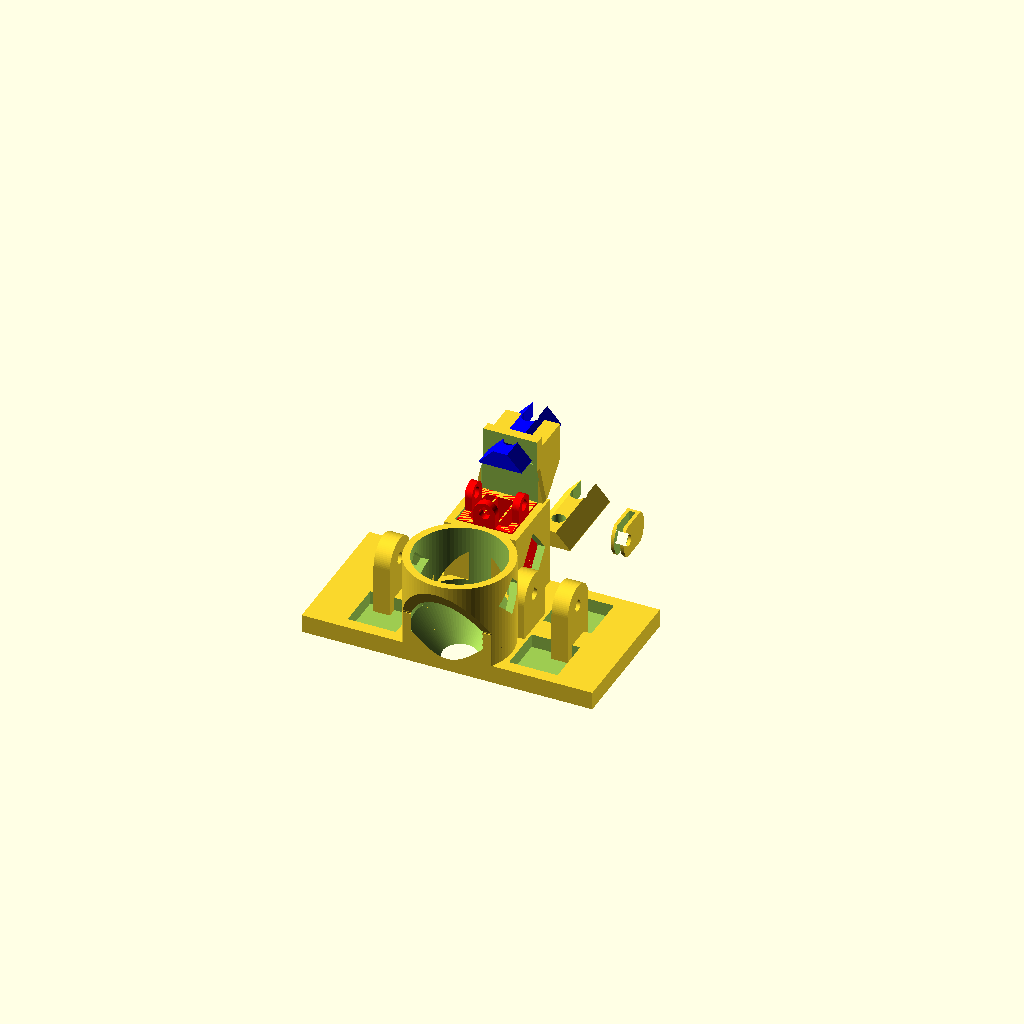
Cell 1: rendered with the file's own defaults.
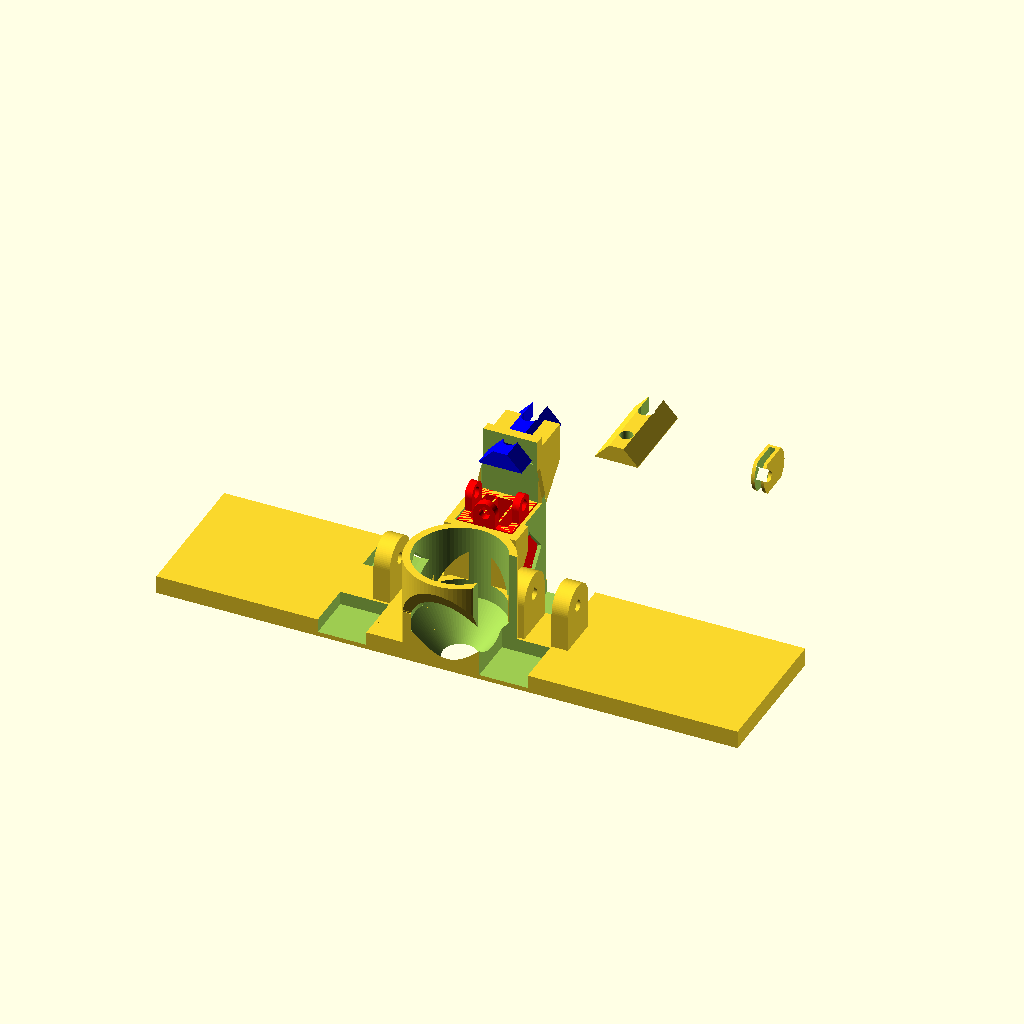
Cell 2 — w set to 160, the other parameters unchanged.
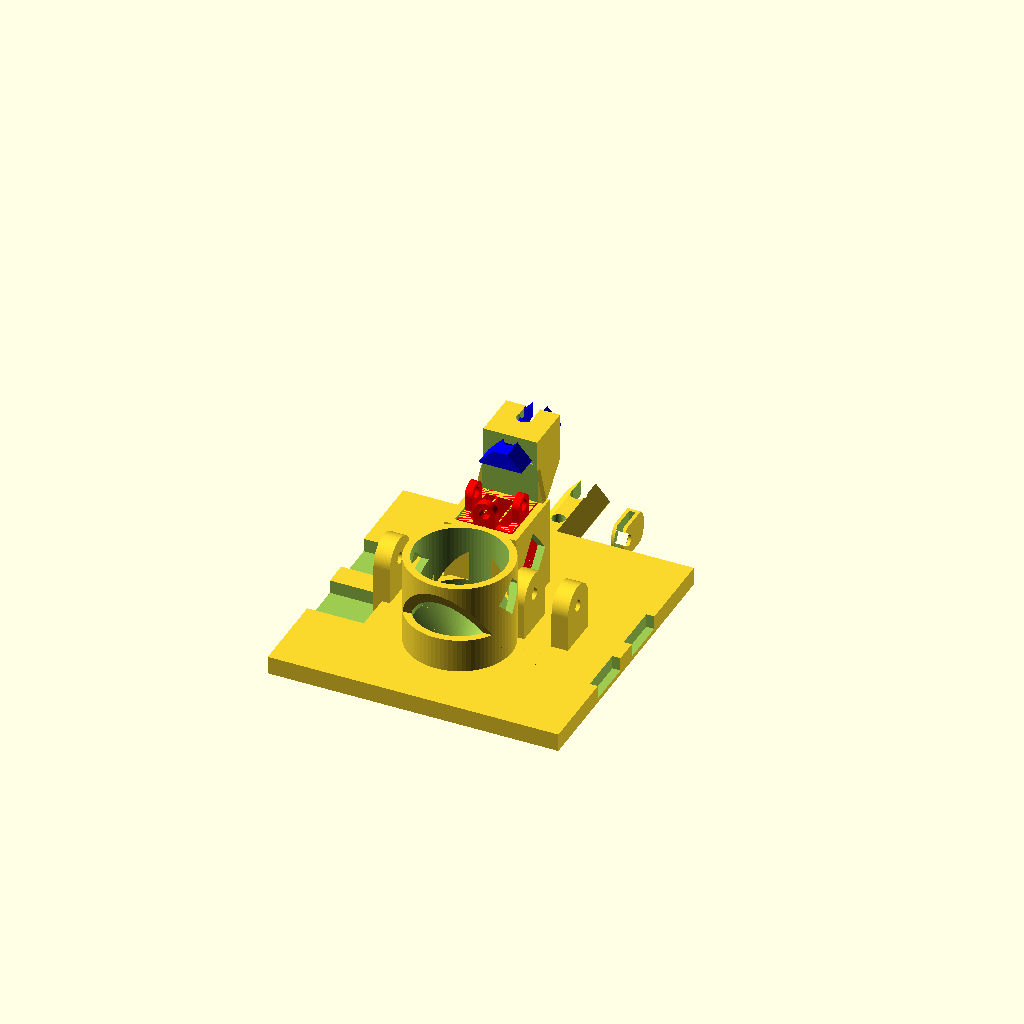
Cell 3: the same model with l = 80.
All cells are drawn from one camera (rotation 55°, 0°, 25°, orthographic, colour scheme Cornfield), so only the parameter changes between them.
The OpenSCAD source (reprap/mini-quickfit/pen-holder/pen_holder.scad):
//
//  Copyright (C) 31-10-2013 Jasper den Ouden.
//
//  This is free software: you can redistribute it and/or modify
//  it under the terms of the GNU General Public License as published
//  by the Free Software Foundation, either version 3 of the License, or
//  (at your option) any later version.
//

// Feh they overcomplicate shit and shits rotating badly.
//This particular file can only complicate or break mine.
//include<MCAD/teardrop.scad> 

$fn=80;

w= 80; //100;(quickfit)
l= 40;
th=5;

t=3;

s=0.4;

sr=1.5;
sR=1.8;

pd = 5;
pfmt = 0.5; //'membrane' spring holds it in.

phw = 15; //Pen holder width.
pht = 2;  //Pen holder wall thicknesses.
phh = 2*phw; //pen holder height.

dz = 4*t; //Range of motion.(only in structure)

ds = phw/2+3*sR; //

clamping_flap = true;
pen_holder_wires = true;

with_holes=true;

module teardrop(r) //Look at the MCAD version.. MCAD needs to simplify their shit.
{   circle(r);
    translate([-r/sqrt(2),0]) rotate(45) square([r,r],center=true);
}

module pen_holder()
{
    linear_extrude(height=phh) difference() 
    {   square([phw,phw],center=true);
        difference()
        {   square((phw-2*pht)*[1,1],center=true);
            for(x=[-pd,pd]/2) translate([x,0]) square([pfmt,phw],center=true);
        }
    }
    //Flap you put a clamp on to control it with a filament.
    if(pen_holder_wires) for(a=[0,-90,180]) rotate(a)
        translate([phw/2-pht,0,phh]) rotate([0,90,0]) rotate(90)
            linear_extrude(height=pht) difference()
            {   union()
                {   square([4*sr,phw/2],center=true);
                    translate([0,phw/4]) rotate(-90) circle(2*sr);
                }
                translate([0,phw/4]) rotate(-90) teardrop(sr);
            }
    if(clamping_flap) difference()
    {   linear_extrude(height=6*sr) translate([-t/4+s,phw/2]) square([t/2-2*s,3*t+sr]);
     //Hole for screw. Might later add something that screws on here to clamp on the
     // filament.
        translate([-4*t,phw/2 + 2*t+sr/2,t+sr]) rotate([0,90,0]) 
            linear_extrude(height=8*t) teardrop(sr);
    }
}

$r = 1.2; // radius of filament(accounted, actually made a bit bigger than needed)
$rt = 2.2; //Tube radius

q= 2*$rt+t/2;
module tube_hole_and_slot()
{   linear_extrude(height=8*q) //Tube hole and slot.
    {   circle($rt);
        translate([4*q,0]) square([8*q,1.8*$rt],center=true);
    }
}
module spring_holder(sub=true,s=0)
{
    l=4*q; wtop = q/1.5; h=1.5*t;
    difference()
    {   hull()
        {   translate([-q,0]) cube([2*q+s,l,t/16]);
            translate([-wtop/2,0,h-t/16]) cube([wtop+s,l,t/16]);
        }
        if(sub) translate([0,0,-t]) 
        {   translate([0,l-q]) rotate(90) tube_hole_and_slot();
            translate([0,q]) cylinder(r=sR,h=8*q);
        }
    }
}

//Tube holder bit(not a separate part)
module tube_holder()
{
    d=1.7*q;
    w=2*(2*$rt+t);
    difference()
    {   //Main shape.
        translate([0,w/2]) rotate([90,0,0]) linear_extrude(height=w) 
        {   polygon([[0,-w/2], [0,2*t], [w,2*t],
                     [w,-w/2], [0,-3*w/2]]);
        }
        translate([d,0,-q]) 
        {   tube_hole_and_slot();
            translate([0,0,-$rt]) linear_extrude(height=2*$rt) //nut space and slot.
            {   circle(2*$rt);
                translate([4*$rt,0]) square([8*$rt,4*$rt],center=true);
            }
            translate([0,0,$rt]) cylinder(r1=2*$rt,r2=$rt,h=$rt); 
            translate([0,0,-8*q]) cylinder(r=$r,h=8*q); //Filament hole.
        }
    }
    translate([phw/2-2*sR-t,0,-2*q]) rotate([0,90,0]) 
        linear_extrude(height=pht) 
        intersection()
    {   scale([5,1]) rotate(45) square((phw-pht)*[1,1],center=true);
        square([5*q+t/16,phw+2*pht],center=true);
    }
}

//Block slides in the slider(addition and substraction to combine with other things)
module slider_add()
{   
    f=1.2;
    step = f*(phw-2*pht)/sqrt(2)+t;
//Main block shape.
    difference()
    {   linear_extrude(height=phh) square((phw+2*pht+2*s)*[1,1],center=true);
        if(with_holes) for(z=[th+step:step:phh-step]) translate([0,0,z])
            scale([1,1/f,1]) rotate([45,0,0]) cube([8*l,step,step],center=true);
    }    
    //holds the tube.
    translate([0,2*sR+t,phh+2*q]) rotate(90) tube_holder();
}

module slider_sub()
{
    q=2*sR+t/4+s;
    // Sliding of square part.
    cube((phw+2*s)*[1,1,0]+[0,0,8*phh],center=true);
    //Slot for wing.
    translate([-t/4,0,-t]) cube([t/2,8*q,phh]);
    //Slot for spring pusher/
    translate([0,2*sR+t,phh+q+2*t]) spring_holder(sub=false,s=0.3);
}

//Single loose slider.
// Nothing designed to hold anything on to anything, if you want to add
// something to an existing design, use `slider_sub` and slider_add manually
// in a way that doesnt hamper its function.
module slider()
{
    difference()
    {   slider_add();
        slider_sub();
    }
}

//slider();

module as_assembled()
{
    color("red") translate([0,phw/2+pht,(phh+th)*$t/2]) pen_holder();
    mqf_double_slider(secondary=secondary);
    color("blue") translate([0,0.8*q+2*sR+t,phh+2*q]) spring_holder();
}

syr= 12+s; //Syringe radius.(it is pretty small.
sybr = 3;
fh = 1.2*(syr-sybr);

module syringe_add()
{
    h=(fh+t+phh)/2; q= (phh-h);
    cylinder(r=syr+pht,h=fh+t);
    intersection()
    {   cylinder(r=syr+pht,h=phh);
        difference()
        {   hull()
            {   translate([0,0,t]) cube(2*[2*syr,sybr/4,1],center=true);
                translate([0,0,phh]) cube(2*[2*syr,syr+t,1],center=true);
            }
            translate([0,0,h]) rotate([45,0,0]) cube([8*syr,q,q],center=true);
        }
    }
}
module syringe_sub()
{
    translate([0,0,-4*phh]) cylinder(r=sybr,h=8*phh);
    translate([0,0,-2]) //Note: the syringe will need about ~2cm of extra length.
    {   cylinder(r1=sybr,r2=syr,h=fh+0.01*t);
        translate([0,0,fh]) cylinder(r=syr,h=8*phh);
    }
}

//Mini quickfit holder
module mqf_double_slider(secondary=0)
{
    d=phw/2+pht+t;
    pulley_h=fh+1.2*t;
    intersection()
    {   union()
        {   translate([0,0,th/2]) cube([w,l,th],center=true);
            translate([0,phw/2+pht]) slider_add();
            rotate(180) if(secondary == 0){ translate([0,phw/2+pht]) slider_add(); }
            else if(secondary==1){ translate([0,syr]) syringe_add(); }
        }
        difference()
        {   union()
            {   cube([w,l,8*phh],center=true);
                translate([0,0,phh]) cube([2*w,2*l,phh],center=true);
            }
            translate([0,phw/2+pht]) slider_sub();
            rotate(180) if(secondary == 0){ translate([0,phw/2+pht]) slider_sub(); }
            else if(secondary==1){ translate([0,syr]) syringe_sub(); }
            //Two holes for air flow/wiring, plus holes for potential mounting.
            //(note: currently identical to j-head holder one)
            if( secondary==0 ) for(x=[l,-l]/2) translate([x,0]) 
            {   rotate(45) cube([w/6,w/6,l],center=true);
                for(y=[1,-1]*w/6) translate([0,y,-l]) cylinder(r=sr,h=3*l);
            }
            else
            {   for(x=[l,-l]/1.8) translate([x,0]) 
                   for(y=[1,-1]*w/8) translate([-w/12,y-w/12,th/4]) cube([l/3,w/6,8*w]);
            }
        }
    }
    if(secondary==1) //Things to put pulleys on.
    {
        for(x=[-d-4*t,-d,d,d+4*t]) translate([x-0.75*t,0,pulley_h]) 
            rotate([0,90.0]) linear_extrude(height=1.5*t) difference()
            {   union()
                {   circle(4*sr);
                    translate([pulley_h/2,0]) square([pulley_h,8*sr],center=true);
                }
                teardrop(sr);
            }
    }

}

module mqf_syringe_n_slider()
{   mqf_double_slider(secondary=1); }

//Not sure of use
module filament_holder() 
{
    difference()
    {   rotate([0,-90,0]) linear_extrude(height=1.2*t) intersection()
        {   square(t*[3,10]);
            difference()
            {   translate(t*[1.5,2.5]) circle(2*t);
                translate(t*[1.5,1.5]) rotate(180) teardrop(sr);
            }
        }
        translate([-0.6*t,0,-t])
        {   cube([1.75,7*t,9*t],center=true);
            translate([0,3*t]) cylinder(r=1.75/2,h=8*t);
        }
        
    }
}

translate([w/4,w/2]) filament_holder();

as_assembled(secondary=1);
translate([0,w/2]) spring_holder();
Parameter table extracted from the source (name, type, default, range or options):
w: number, default 80
l: number, default 40
th: number, default 5
t: number, default 3
s: number, default 0.4
sr: number, default 1.5
sR: number, default 1.8
pd: number, default 5
pfmt: number, default 0.5
phw: number, default 15
pht: number, default 2
clamping_flap: bool, default true
pen_holder_wires: bool, default true
with_holes: bool, default true
